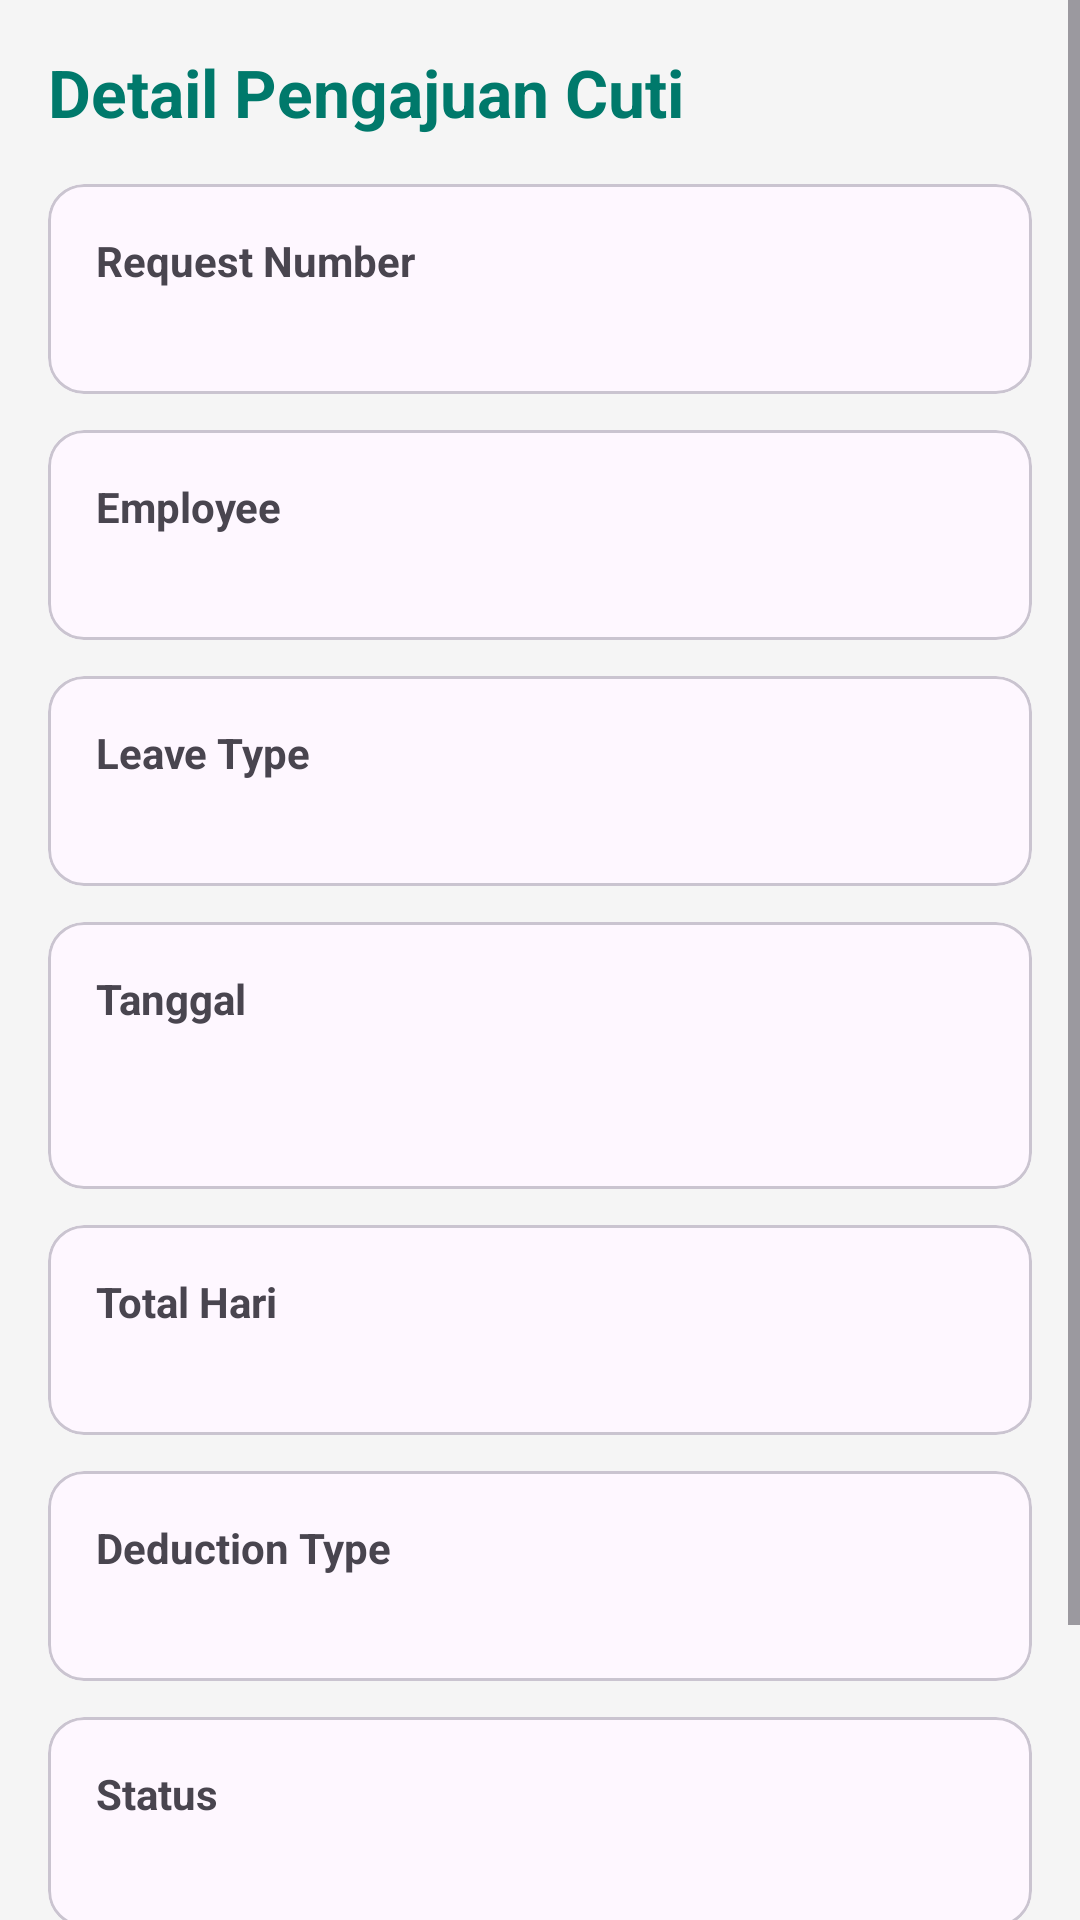

Write the Android layout XML for this screen, with the resource values it uses.
<!-- AndroidManifest.xml: application theme Theme.LMSCoolyeah -->
<!-- res/layout/activity_leave_detail.xml -->
<?xml version="1.0" encoding="utf-8"?>
<ScrollView
    xmlns:android="http://schemas.android.com/apk/res/android"
    xmlns:app="http://schemas.android.com/apk/res-auto"
    android:layout_width="match_parent"
    android:layout_height="match_parent"
    android:background="#F5F5F5">

    <LinearLayout
        android:layout_width="match_parent"
        android:layout_height="wrap_content"
        android:orientation="vertical"
        android:padding="16dp">

        <TextView
            android:layout_width="wrap_content"
            android:layout_height="wrap_content"
            android:text="Detail Pengajuan Cuti"
            android:textStyle="bold"
            android:textSize="22sp"
            android:textColor="#00796B"
            android:layout_marginBottom="16dp"/>

        

        <com.google.android.material.card.MaterialCardView
            android:layout_width="match_parent"
            android:layout_height="wrap_content"
            android:layout_marginBottom="12dp">

            <LinearLayout
                android:layout_width="match_parent"
                android:layout_height="wrap_content"
                android:orientation="vertical"
                android:padding="16dp">

                <TextView
                    android:text="Request Number"
                    android:textStyle="bold"
                    android:layout_width="wrap_content"
                    android:layout_height="wrap_content"/>

                <TextView
                    android:id="@+id/tvRequestNumber"
                    android:layout_width="wrap_content"
                    android:layout_height="wrap_content"/>

            </LinearLayout>

        </com.google.android.material.card.MaterialCardView>

        

        <com.google.android.material.card.MaterialCardView
            android:id="@+id/cardEmployee"
            android:layout_width="match_parent"
            android:layout_height="wrap_content"
            android:layout_marginBottom="12dp">

            <LinearLayout
                android:layout_width="match_parent"
                android:layout_height="wrap_content"
                android:orientation="vertical"
                android:padding="16dp">

                <TextView
                    android:layout_width="wrap_content"
                    android:layout_height="wrap_content"
                    android:text="Employee"
                    android:textStyle="bold"/>

                <TextView
                    android:id="@+id/tvEmployeeName"
                    android:layout_width="wrap_content"
                    android:layout_height="wrap_content"/>

            </LinearLayout>

        </com.google.android.material.card.MaterialCardView>

        

        <com.google.android.material.card.MaterialCardView
            android:layout_width="match_parent"
            android:layout_height="wrap_content"
            android:layout_marginBottom="12dp">

            <LinearLayout
                android:layout_width="match_parent"
                android:layout_height="wrap_content"
                android:orientation="vertical"
                android:padding="16dp">

                <TextView
                    android:layout_width="wrap_content"
                    android:layout_height="wrap_content"
                    android:text="Leave Type"
                    android:textStyle="bold"/>

                <TextView
                    android:id="@+id/tvLeaveType"
                    android:layout_width="wrap_content"
                    android:layout_height="wrap_content"/>

            </LinearLayout>

        </com.google.android.material.card.MaterialCardView>

        

        <com.google.android.material.card.MaterialCardView
            android:layout_width="match_parent"
            android:layout_height="wrap_content"
            android:layout_marginBottom="12dp">

            <LinearLayout
                android:layout_width="match_parent"
                android:layout_height="wrap_content"
                android:orientation="vertical"
                android:padding="16dp">

                <TextView
                    android:layout_width="wrap_content"
                    android:layout_height="wrap_content"
                    android:text="Tanggal"
                    android:textStyle="bold"/>

                <TextView
                    android:layout_width="wrap_content"
                    android:layout_height="wrap_content"
                    android:id="@+id/tvStartDate"/>

                <TextView
                    android:layout_width="wrap_content"
                    android:layout_height="wrap_content"
                    android:id="@+id/tvEndDate"/>

            </LinearLayout>

        </com.google.android.material.card.MaterialCardView>

        

        <com.google.android.material.card.MaterialCardView
            android:layout_width="match_parent"
            android:layout_height="wrap_content"
            android:layout_marginBottom="12dp">

            <LinearLayout
                android:layout_width="match_parent"
                android:layout_height="wrap_content"
                android:orientation="vertical"
                android:padding="16dp">

                <TextView
                    android:text="Total Hari"
                    android:textStyle="bold"
                    android:layout_width="wrap_content"
                    android:layout_height="wrap_content"/>

                <TextView
                    android:id="@+id/tvTotalDays"
                    android:layout_width="wrap_content"
                    android:layout_height="wrap_content"/>

            </LinearLayout>

        </com.google.android.material.card.MaterialCardView>

        

        <com.google.android.material.card.MaterialCardView
            android:layout_width="match_parent"
            android:layout_height="wrap_content"
            android:layout_marginBottom="12dp">

            <LinearLayout
                android:layout_width="match_parent"
                android:layout_height="wrap_content"
                android:orientation="vertical"
                android:padding="16dp">

                <TextView
                    android:text="Deduction Type"
                    android:textStyle="bold"
                    android:layout_width="wrap_content"
                    android:layout_height="wrap_content"/>

                <TextView
                    android:id="@+id/tvDeductionType"
                    android:layout_width="wrap_content"
                    android:layout_height="wrap_content"/>

            </LinearLayout>

        </com.google.android.material.card.MaterialCardView>

        

        <com.google.android.material.card.MaterialCardView
            android:layout_width="match_parent"
            android:layout_height="wrap_content"
            android:layout_marginBottom="12dp">

            <LinearLayout
                android:layout_width="match_parent"
                android:layout_height="wrap_content"
                android:orientation="vertical"
                android:padding="16dp">

                <TextView
                    android:text="Status"
                    android:textStyle="bold"
                    android:layout_width="wrap_content"
                    android:layout_height="wrap_content"/>

                <TextView
                    android:id="@+id/tvStatus"
                    android:layout_width="wrap_content"
                    android:layout_height="wrap_content"/>

            </LinearLayout>

        </com.google.android.material.card.MaterialCardView>

        

        <com.google.android.material.card.MaterialCardView
            android:layout_width="match_parent"
            android:layout_height="wrap_content"
            android:layout_marginBottom="16dp">

            <LinearLayout
                android:layout_width="match_parent"
                android:layout_height="wrap_content"
                android:orientation="vertical"
                android:padding="16dp">

                <TextView
                    android:text="Reason"
                    android:textStyle="bold"
                    android:layout_width="wrap_content"
                    android:layout_height="wrap_content"/>

                <TextView
                    android:id="@+id/tvReason"
                    android:layout_width="wrap_content"
                    android:layout_height="wrap_content"/>

            </LinearLayout>

        </com.google.android.material.card.MaterialCardView>

        <com.google.android.material.button.MaterialButton
            android:id="@+id/btnApprove"
            android:layout_width="match_parent"
            android:layout_height="wrap_content"
            android:text="Approve"
            android:visibility="gone"/>

        <com.google.android.material.button.MaterialButton
            android:id="@+id/btnReject"
            android:layout_width="match_parent"
            android:layout_height="wrap_content"
            android:text="Reject"
            android:layout_marginTop="8dp"
            android:visibility="gone"/>

        <com.google.android.material.button.MaterialButton
            android:id="@+id/btnCancel"
            android:layout_width="match_parent"
            android:layout_height="wrap_content"
            android:layout_marginTop="8dp"
            android:text="Batalkan Pengajuan"
            android:visibility="gone"
            app:backgroundTint="#D32F2F"/>

    </LinearLayout>

</ScrollView>
<!-- resources referenced by this layout -->
<resources>
  <style name="Theme.LMSCoolyeah" parent="Base.Theme.LMSCoolyeah" />
  <style name="Base.Theme.LMSCoolyeah" parent="Theme.Material3.DayNight.NoActionBar">
          
          
      </style>
</resources>
